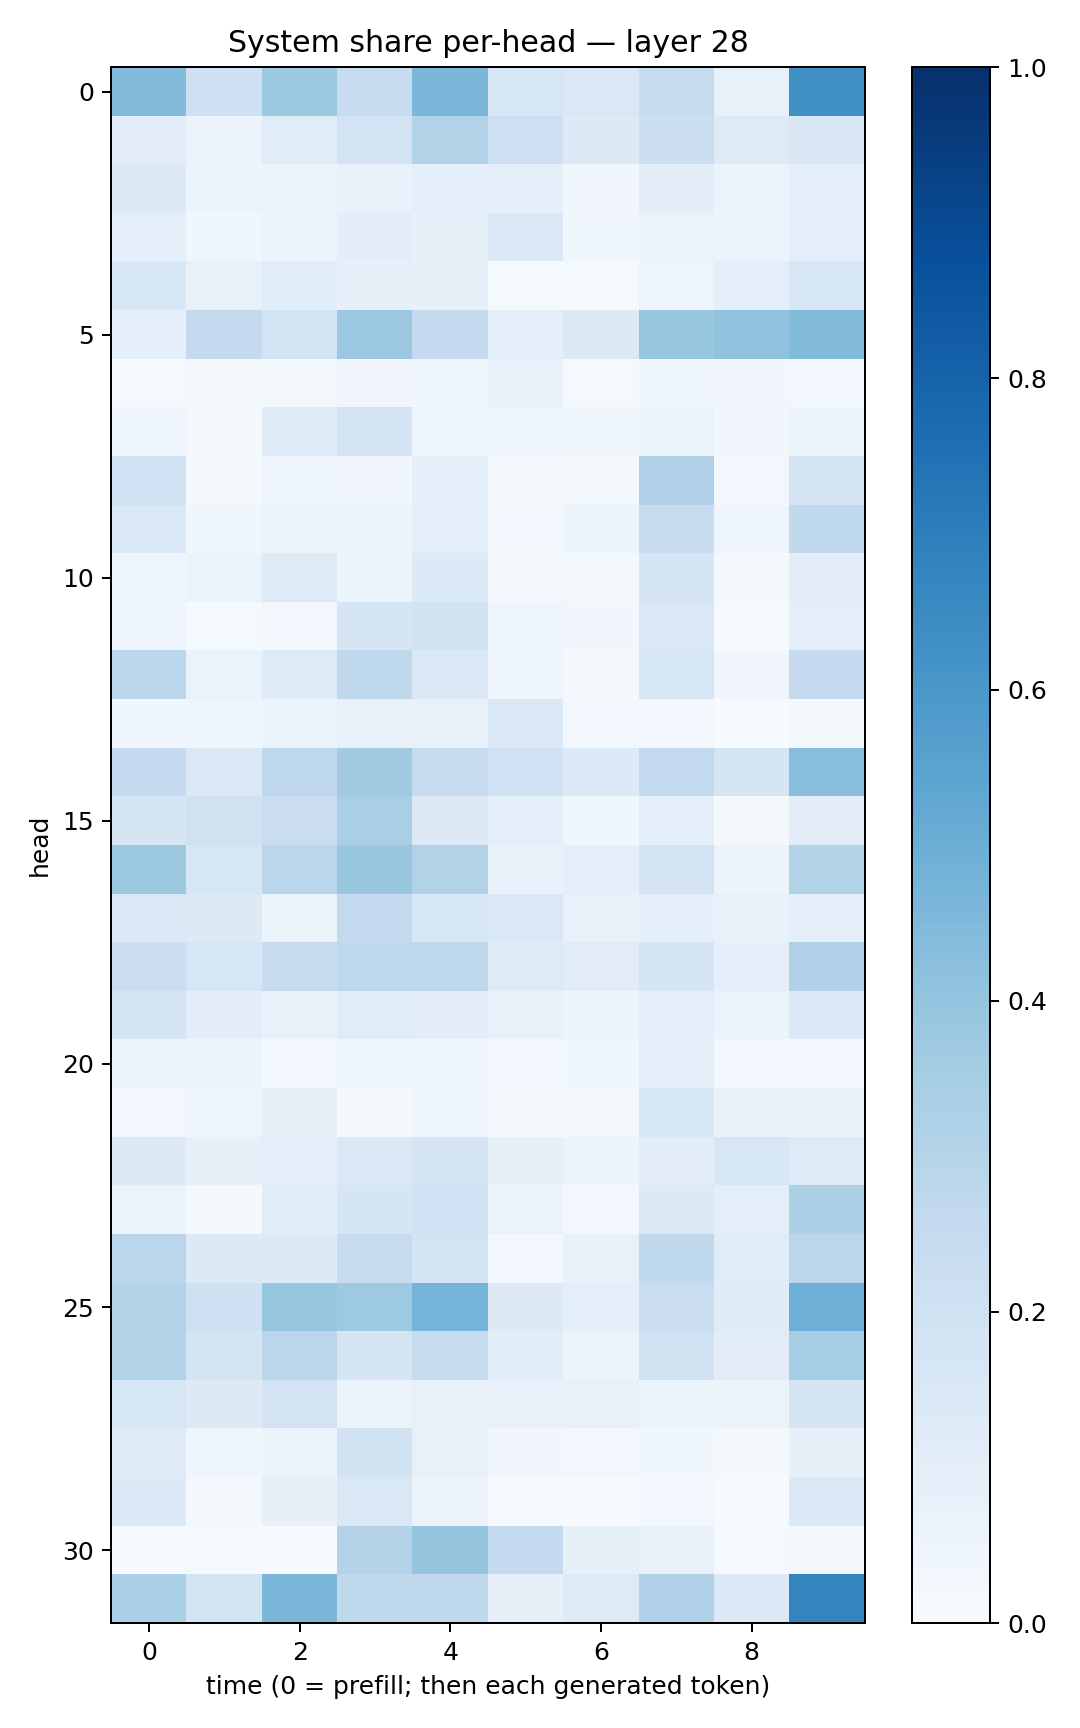

The table this chart was drawn from, first rows:
0.4405914, 0.20669825, 0.37531123, 0.23474151, 0.4586889, 0.15929605, 0.14601722, 0.24200867, 0.07532866, 0.6318214
0.1047, 0.05819, 0.1151, 0.1799, 0.3161, 0.2115, 0.1272, 0.2191, 0.125, 0.1485
0.1302, 0.06219, 0.05205, 0.06694, 0.09266, 0.08703, 0.03289, 0.104, 0.05351, 0.09116
0.08746, 0.03817, 0.05545, 0.1038, 0.08255, 0.1394, 0.03765, 0.06523, 0.05755, 0.09045
0.1553, 0.0706, 0.1144, 0.08557, 0.07843, 0.01387, 0.0125, 0.04704, 0.09794, 0.1636
0.09253, 0.2507, 0.187, 0.3814, 0.2513, 0.09072, 0.1278, 0.3944, 0.4061, 0.4398
0.01378, 0.02269, 0.01639, 0.03357, 0.03864, 0.07408, 0.01304, 0.04272, 0.03346, 0.02574
0.04372, 0.01714, 0.1184, 0.1784, 0.0472, 0.0468, 0.03797, 0.06448, 0.03268, 0.06462
0.1995, 0.01682, 0.04825, 0.03226, 0.09311, 0.02058, 0.02323, 0.3196, 0.02938, 0.1768
0.1416, 0.03834, 0.0564, 0.05344, 0.097, 0.02652, 0.06142, 0.2388, 0.0481, 0.2622
0.04546, 0.06436, 0.1236, 0.06007, 0.1331, 0.02092, 0.02051, 0.1694, 0.01661, 0.1031
0.04688, 0.01383, 0.02691, 0.1681, 0.1926, 0.0399, 0.03153, 0.146, 0.01447, 0.09575
0.28, 0.0639, 0.1212, 0.2722, 0.1406, 0.04627, 0.02332, 0.1588, 0.03151, 0.2515
0.03741, 0.0459, 0.06192, 0.07127, 0.07588, 0.1477, 0.02399, 0.0235, 0.005539, 0.02284
0.2514, 0.137, 0.2767, 0.3633, 0.2459, 0.2027, 0.1336, 0.2589, 0.1677, 0.4282
0.1675, 0.1984, 0.2299, 0.3395, 0.131, 0.08702, 0.03786, 0.09668, 0.01844, 0.1094
0.378, 0.1593, 0.2839, 0.3862, 0.3094, 0.06769, 0.09086, 0.1828, 0.05823, 0.31
0.1394, 0.1284, 0.0619, 0.2617, 0.153, 0.1419, 0.07432, 0.08825, 0.07616, 0.08897
0.2196, 0.1563, 0.2401, 0.2663, 0.2708, 0.1249, 0.1121, 0.1681, 0.08617, 0.3196
0.1758, 0.1046, 0.07534, 0.1138, 0.1041, 0.0712, 0.0595, 0.09572, 0.05245, 0.1427
0.05812, 0.0624, 0.03061, 0.0414, 0.04458, 0.02977, 0.0382, 0.09654, 0.02879, 0.02869
0.03002, 0.04458, 0.08474, 0.01987, 0.04413, 0.01916, 0.0219, 0.1545, 0.07529, 0.07029
0.126, 0.08465, 0.09876, 0.1418, 0.1647, 0.08405, 0.05182, 0.105, 0.1575, 0.1248
0.06398, 0.02173, 0.1145, 0.1687, 0.2, 0.06315, 0.02649, 0.1281, 0.09379, 0.3305
0.2819, 0.1328, 0.1276, 0.2423, 0.1851, 0.02381, 0.07104, 0.2652, 0.1167, 0.2846
0.3079, 0.2045, 0.3914, 0.3742, 0.4751, 0.1323, 0.09725, 0.2285, 0.1205, 0.4934
0.312, 0.1761, 0.2858, 0.1679, 0.2368, 0.1092, 0.06079, 0.1922, 0.1111, 0.3553
0.1637, 0.126, 0.1811, 0.0639, 0.07312, 0.07648, 0.07741, 0.05188, 0.06297, 0.1761
0.1216, 0.04003, 0.05348, 0.1898, 0.07347, 0.03194, 0.02707, 0.03785, 0.01608, 0.07896
0.1363, 0.01904, 0.07863, 0.1448, 0.05682, 0.009259, 0.004048, 0.03091, 0.007324, 0.1359
0.01184, 0.01391, 0.007245, 0.3051, 0.398, 0.2553, 0.08327, 0.07613, 0.01078, 0.01744
0.3293, 0.1865, 0.4593, 0.2704, 0.273, 0.07953, 0.122, 0.3199, 0.1338, 0.6752
